The GitHub repository animagus12/Smart-Crop-Recommendation-Weed-and-Pest-Recognition contains a labelled image folder "FinalData" with 12 categories: black-grass, charlock, cleavers, common chickweed, common wheat, fat hen, loose silky-bent, maize, scentless mayweed, shepherdγçös purse, small-flowered cranesbill, sugar beet. Examples follow, each with its label.

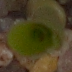
Label: maize

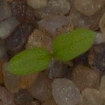
Label: common chickweed

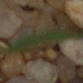
Label: black-grass

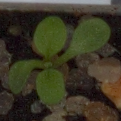
Label: shepherdγçös purse

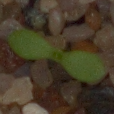
Label: scentless mayweed

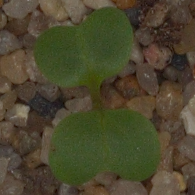
Label: charlock
